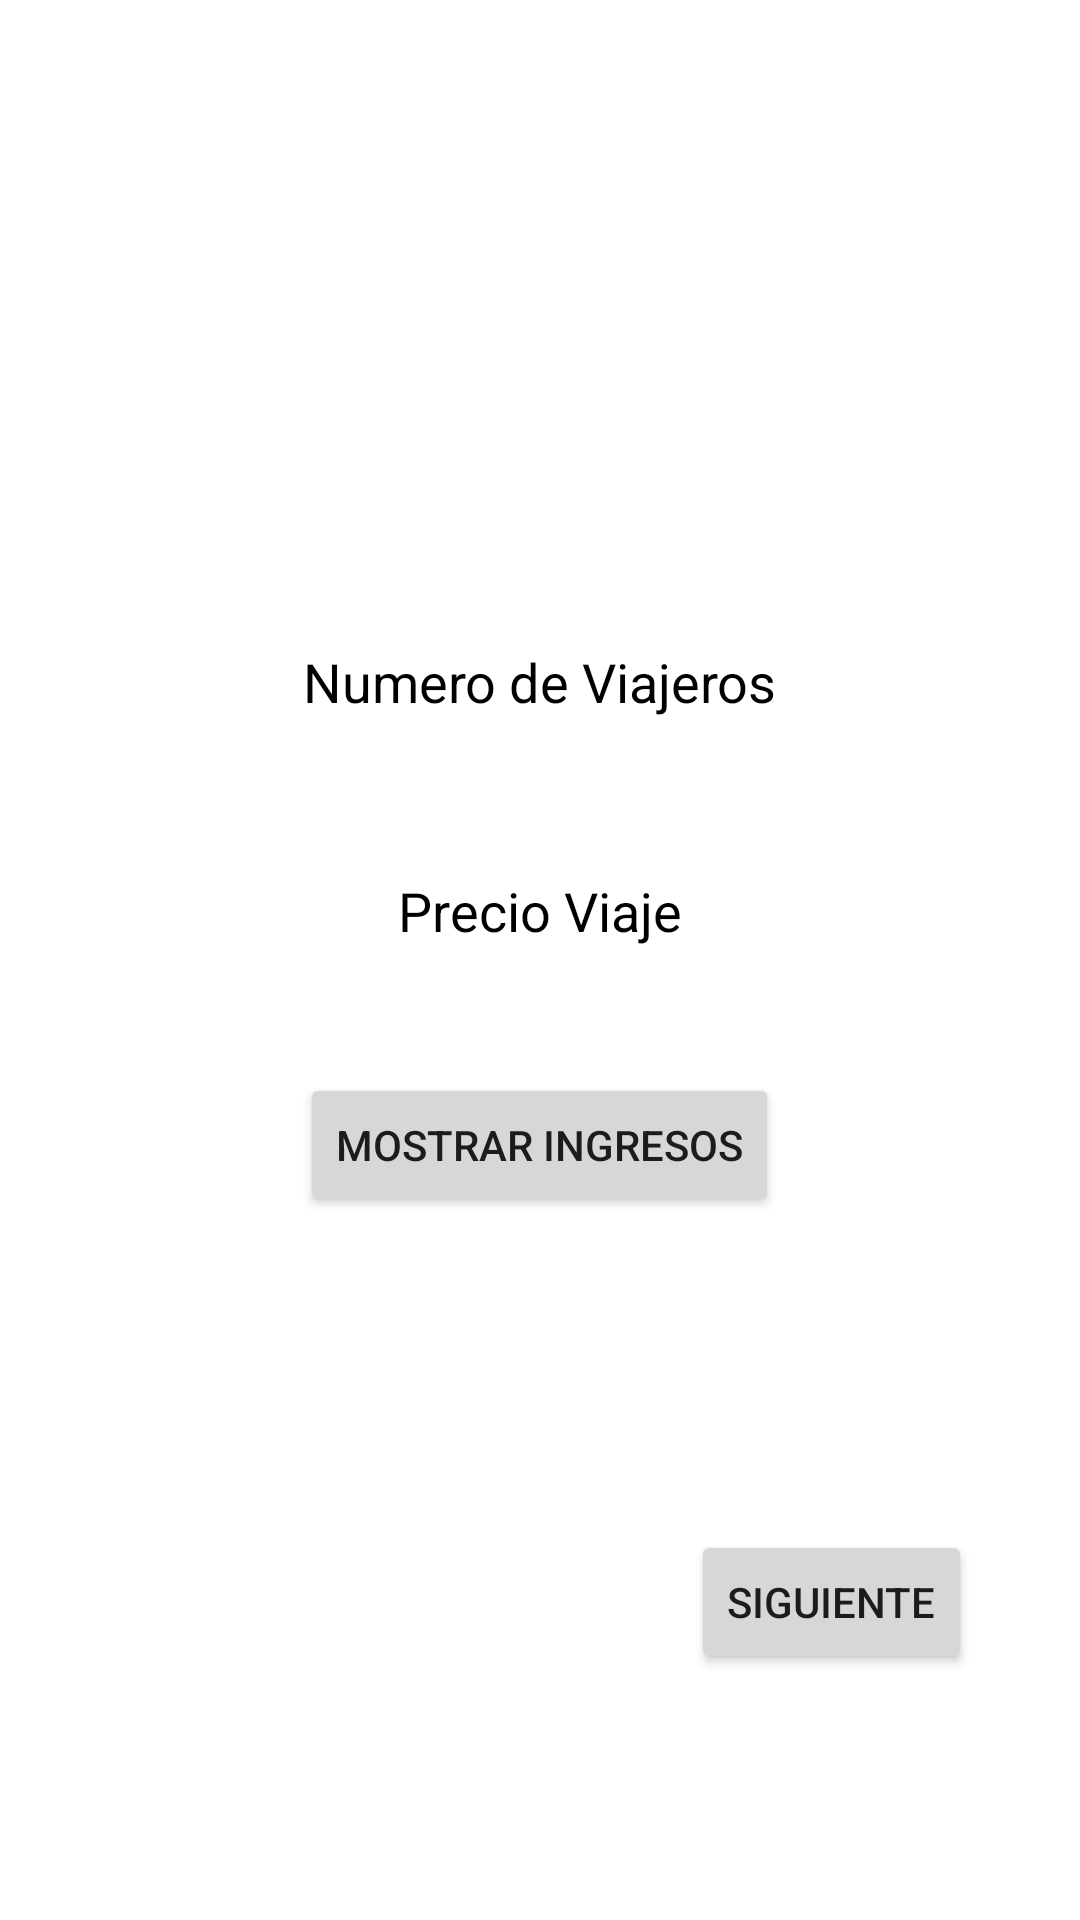

Layout XML and referenced resources for this Android screen:
<!-- AndroidManifest.xml: application theme Theme.Examenazul1eval -->
<!-- res/layout/activity_main.xml -->
<?xml version="1.0" encoding="utf-8"?>
<androidx.constraintlayout.widget.ConstraintLayout xmlns:android="http://schemas.android.com/apk/res/android"
    xmlns:app="http://schemas.android.com/apk/res-auto"
    xmlns:tools="http://schemas.android.com/tools"
    android:layout_width="match_parent"
    android:layout_height="match_parent"
    android:background="@drawable/fondo"
    tools:context=".MainActivity" >

    <ImageView
        android:id="@+id/img_autobus"
        android:layout_width="222dp"
        android:layout_height="173dp"
        app:layout_constraintEnd_toEndOf="parent"
        app:layout_constraintStart_toStartOf="parent"
        app:layout_constraintTop_toTopOf="parent"
        app:srcCompat="@drawable/autobus"
        android:contentDescription="@string/txt_imagen_autobus" />

    <EditText
        android:id="@+id/edt_num_personas"
        android:layout_width="wrap_content"
        android:layout_height="wrap_content"
        android:layout_marginTop="32dp"
        android:autofillHints=""
        android:background="@color/white"
        android:ems="10"
        android:gravity="center"
        android:hint="@string/numero_de_viajeros"
        android:inputType="number"
        android:padding="10dp"
        android:textColorHint="@color/black"
        app:layout_constraintEnd_toEndOf="parent"
        app:layout_constraintHorizontal_bias="0.497"
        app:layout_constraintStart_toStartOf="parent"
        app:layout_constraintTop_toBottomOf="@+id/img_autobus" />

    <EditText
        android:id="@+id/edt_precio_viaje"
        android:layout_width="wrap_content"
        android:layout_height="wrap_content"
        android:layout_marginTop="32dp"
        android:autofillHints=""
        android:background="@color/white"
        android:ems="10"
        android:gravity="center"
        android:hint="@string/precio_viaje"
        android:inputType="number|numberDecimal"
        android:padding="10dp"
        android:textColorHint="@color/black"
        app:layout_constraintEnd_toEndOf="@+id/edt_num_personas"
        app:layout_constraintStart_toStartOf="@+id/edt_num_personas"
        app:layout_constraintTop_toBottomOf="@+id/edt_num_personas" />

    <Button
        android:id="@+id/bt_calcular_ingresos"
        android:layout_width="wrap_content"
        android:layout_height="wrap_content"
        android:layout_marginTop="32dp"
        android:text="@string/bt_mostrar_ingresos"
        android:onClick="calcular_ingresos"
        app:layout_constraintEnd_toEndOf="@+id/edt_precio_viaje"
        app:layout_constraintStart_toStartOf="@+id/edt_precio_viaje"
        app:layout_constraintTop_toBottomOf="@+id/edt_precio_viaje" />

    <TextView
        android:id="@+id/txt_ingresos"
        android:layout_width="0dp"
        android:layout_height="wrap_content"
        android:layout_marginTop="32dp"
        android:textSize="@dimen/tam_letra"
        app:layout_constraintEnd_toEndOf="@+id/bt_calcular_ingresos"
        app:layout_constraintStart_toStartOf="@+id/bt_calcular_ingresos"
        app:layout_constraintTop_toBottomOf="@+id/bt_calcular_ingresos" />

    <Button
        android:id="@+id/bt_siguiente2"
        android:layout_width="wrap_content"
        android:layout_height="wrap_content"
        android:layout_marginTop="32dp"
        android:layout_marginEnd="36dp"
        android:layout_marginRight="36dp"
        android:onClick="siguiente"
        android:text="@string/bt_siguiente"
        app:layout_constraintEnd_toEndOf="parent"
        app:layout_constraintTop_toBottomOf="@+id/txt_ingresos" />

</androidx.constraintlayout.widget.ConstraintLayout>
<!-- resources referenced by this layout -->
<resources>
  <color name="black">#FF000000</color>
  <color name="white">#FFFFFFFF</color>
  <dimen name="tam_letra"> 30sp</dimen>
  <string name="bt_mostrar_ingresos">Mostrar Ingresos</string>
  <string name="bt_siguiente">Siguiente</string>
  <string name="numero_de_viajeros">Numero de Viajeros</string>
  <string name="precio_viaje">Precio Viaje</string>
  <string name="txt_imagen_autobus">imagen autobus</string>
  <style name="Theme.Examenazul1eval" parent="Theme.MaterialComponents.DayNight.DarkActionBar">
          
          <item name="colorPrimary">@color/purple_500</item>
          <item name="colorPrimaryVariant">@color/purple_700</item>
          <item name="colorOnPrimary">@color/white</item>
          
          <item name="colorSecondary">@color/teal_200</item>
          <item name="colorSecondaryVariant">@color/teal_700</item>
          <item name="colorOnSecondary">@color/black</item>
          
          <item name="android:statusBarColor" tools:targetApi="l">?attr/colorPrimaryVariant</item>
          
      </style>
  <color name="purple_500">#FF6200EE</color>
  <color name="purple_700">#FF3700B3</color>
  <color name="teal_200">#FF03DAC5</color>
  <color name="teal_700">#FF018786</color>
</resources>
